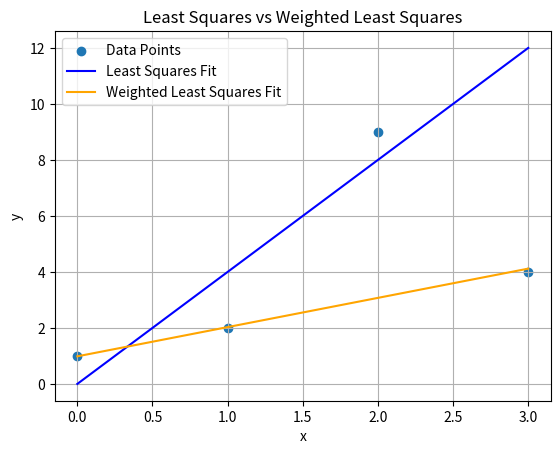

This figure's Python source:
import numpy as np
from matplotlib import pyplot as plt

x = np.array([0, 1, 2, 3])
y = np.array([1, 2, 9, 4])
least_squares_alpha = 0
least_squares_beta = 4

weighted_least_squares_alpha = 0.98532
weighted_least_squares_beta = 1.044

rss_ls = []
rss_wls = []

for i in range(0,len(x)) :
    rss_ls.append((y[i]-(least_squares_alpha + least_squares_beta*x[i]))**2)
    rss_wls.append((y[i]-(weighted_least_squares_alpha + weighted_least_squares_beta*x[i]))**2)


function_least_squares = lambda x: least_squares_alpha + least_squares_beta * x
function_weighted_least_squares = lambda x: weighted_least_squares_alpha + weighted_least_squares_beta * x


plt.scatter(x,y, label='Data Points')
plt.plot(x, function_least_squares(x), label='Least Squares Fit', color='blue')
plt.plot(x, function_weighted_least_squares(x), label='Weighted Least Squares Fit', color='orange')
plt.xlabel('x')
plt.ylabel('y')
plt.title('Least Squares vs Weighted Least Squares')
plt.grid(True)
plt.legend()
plt.show()

print(rss_ls)
print(rss_wls)
print(sum(rss_wls))